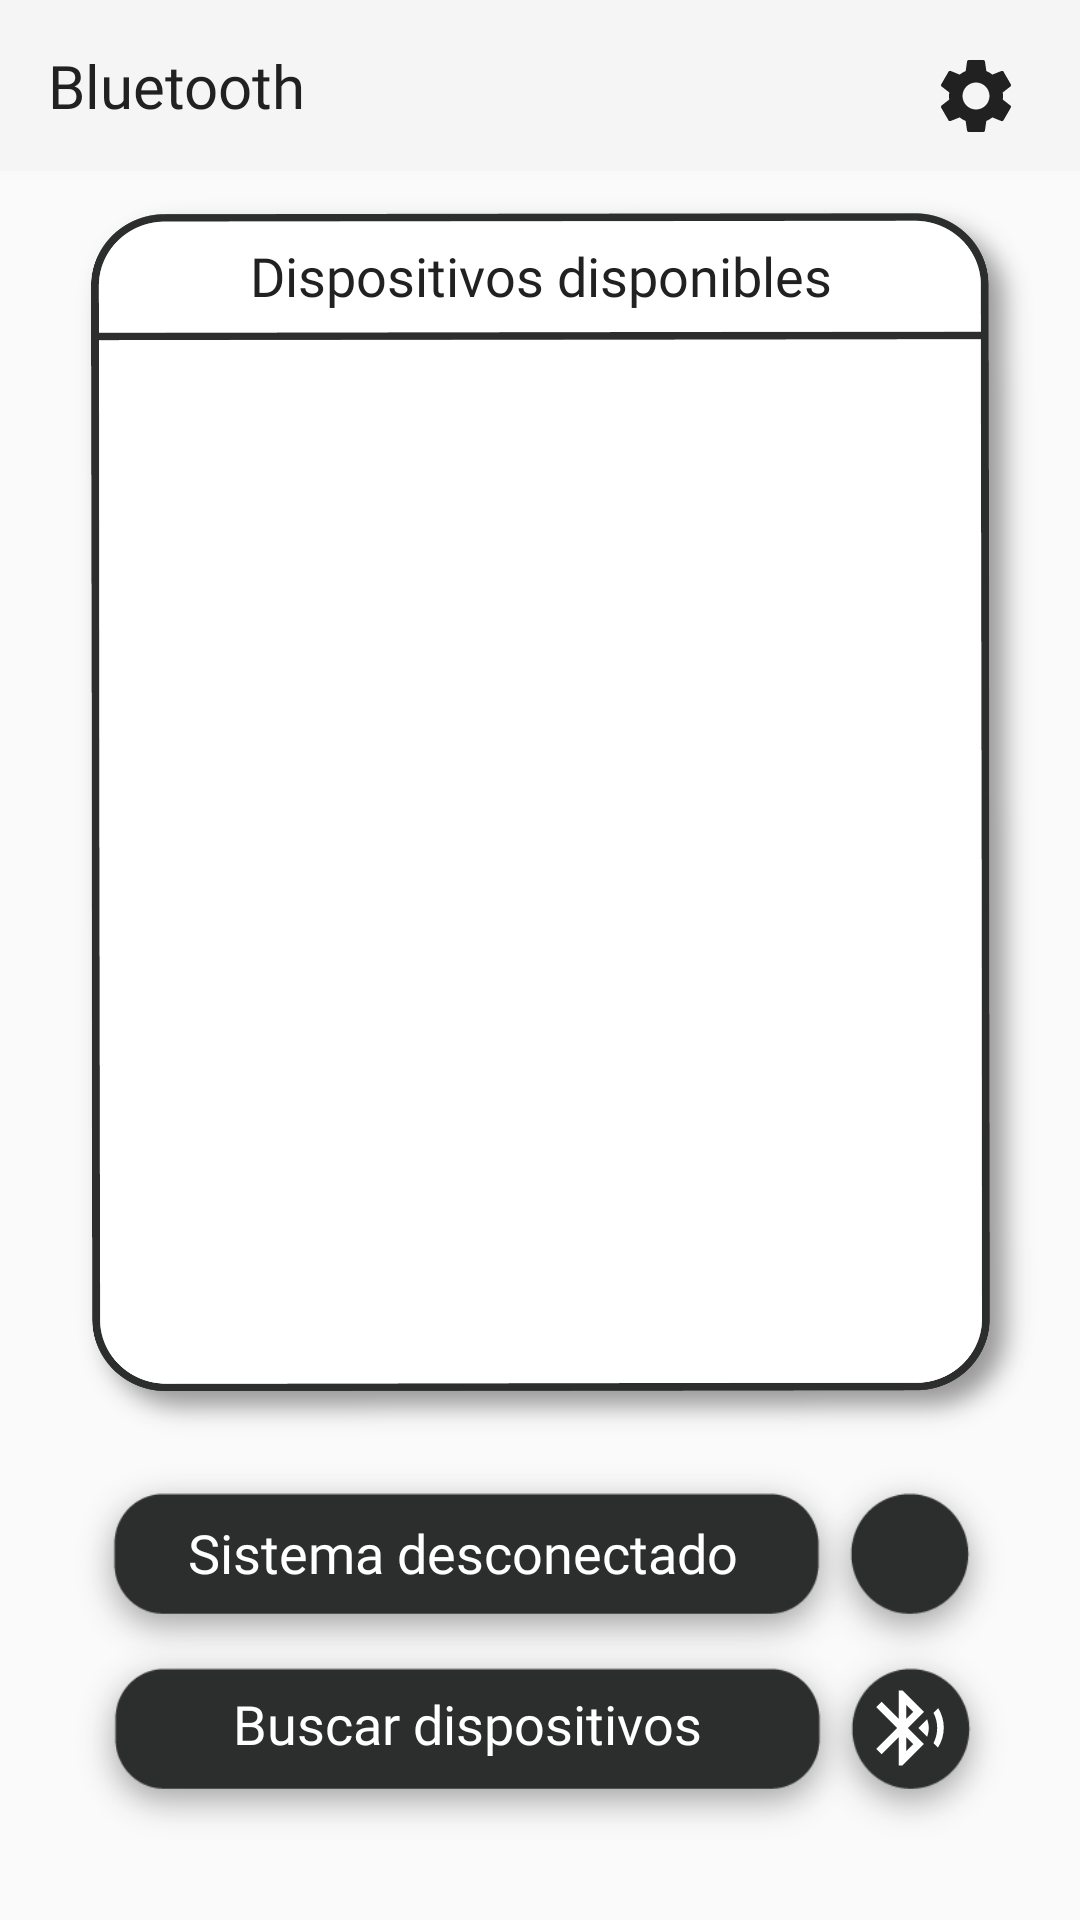

This screen was rendered from an Android layout file. Write that file and the resources it references.
<!-- AndroidManifest.xml: application theme AppTheme -->
<!-- res/layout/bluetooth_layout.xml -->
<?xml version="1.0" encoding="utf-8"?>
<androidx.constraintlayout.widget.ConstraintLayout xmlns:android="http://schemas.android.com/apk/res/android"
    xmlns:app="http://schemas.android.com/apk/res-auto"
    xmlns:tools="http://schemas.android.com/tools"
    android:layout_width="match_parent"
    android:layout_height="match_parent"
    android:clipToPadding="false">

    <androidx.appcompat.widget.Toolbar
        android:id="@+id/toolbar"
        android:layout_width="0dp"
        android:layout_height="57dp"
        android:background="@color/toolBarColor"
        android:minHeight="?attr/actionBarSize"
        android:outlineAmbientShadowColor="@android:color/background_light"
        android:outlineSpotShadowColor="@android:color/background_light"
        android:theme="?attr/actionBarTheme"
        app:layout_constraintEnd_toEndOf="parent"
        app:layout_constraintHorizontal_bias="0.0"
        app:layout_constraintStart_toStartOf="parent"
        app:layout_constraintTop_toTopOf="parent"
        app:subtitleTextColor="@android:color/background_light"
        app:title="@string/bluetooth_activity_title"
        app:titleTextAppearance="@style/toolBarTextAppearance"
        app:titleTextColor="@color/colorPrimary" />

    <ImageView
        android:id="@+id/imageView"
        android:layout_width="0dp"
        android:layout_height="418dp"
        android:layout_marginBottom="8dp"
        android:scaleType="fitXY"
        app:layout_constraintBottom_toBottomOf="@id/guideline4"
        app:layout_constraintEnd_toEndOf="@+id/guideline2"
        app:layout_constraintHorizontal_bias="0.0"
        app:layout_constraintStart_toStartOf="@+id/guideline"
        app:layout_constraintTop_toBottomOf="@+id/guideline3"
        app:layout_constraintVertical_bias="0.012"
        app:srcCompat="@drawable/bt_dialog" />


    <ImageView
        android:id="@+id/imgView_bluetoothConfig"
        android:layout_width="320dp"
        android:layout_height="78dp"
        android:layout_marginBottom="24dp"
        android:scaleType="fitXY"
        app:layout_constraintBottom_toBottomOf="parent"
        app:layout_constraintEnd_toEndOf="parent"
        app:layout_constraintStart_toStartOf="parent"
        app:layout_constraintTop_toBottomOf="@+id/imgView_bluetoothStatus"
        app:layout_constraintVertical_bias="0.88"
        app:srcCompat="@drawable/bt_button" />

    <ImageView
        android:id="@+id/imgView_bluetoothStatus"
        android:layout_width="320dp"
        android:layout_height="78dp"
        android:scaleType="fitXY"
        app:layout_constraintBottom_toBottomOf="parent"
        app:layout_constraintEnd_toEndOf="parent"
        app:layout_constraintHorizontal_bias="0.493"
        app:layout_constraintStart_toStartOf="parent"
        app:layout_constraintTop_toBottomOf="@+id/imageView"
        app:layout_constraintVertical_bias="0.01"
        app:srcCompat="@drawable/bt_button" />

    <TextView
        android:id="@+id/textView_btSearch"
        android:layout_width="215dp"
        android:layout_height="wrap_content"
        android:text="@string/bluetooth_search_message"
        android:textAlignment="center"
        android:maxLines="1"
        android:textAppearance="@style/btButtonTextAppearance"
        app:layout_constraintBottom_toBottomOf="@+id/imgView_bluetoothConfig"
        app:layout_constraintEnd_toEndOf="@+id/imgView_bluetoothConfig"
        app:layout_constraintHorizontal_bias="0.27"
        app:layout_constraintStart_toStartOf="@+id/imgView_bluetoothConfig"
        app:layout_constraintTop_toTopOf="@+id/imgView_bluetoothConfig"
        app:layout_constraintVertical_bias="0.4" />

    <TextView
        android:id="@+id/textView_btStatus"
        android:layout_width="215dp"
        android:layout_height="wrap_content"
        android:maxLines="1"
        android:textAlignment="center"
        android:text="@string/system_disconnected_message"
        android:textAppearance="@style/btButtonTextAppearance"
        android:textColor="@android:color/background_light"
        app:layout_constraintBottom_toBottomOf="@+id/imgView_bluetoothStatus"
        app:layout_constraintEnd_toEndOf="@+id/imgView_bluetoothStatus"
        app:layout_constraintHorizontal_bias="0.26"
        app:layout_constraintStart_toStartOf="@+id/imgView_bluetoothStatus"
        app:layout_constraintTop_toTopOf="@+id/imgView_bluetoothStatus"
        app:layout_constraintVertical_bias="0.422" />

    <TextView
        android:id="@+id/textView_btDialog"
        android:layout_width="wrap_content"
        android:layout_height="wrap_content"
        android:text="Dispositivos disponibles"
        android:textAppearance="@style/btDialogTextAppearance"
        app:layout_constraintBottom_toBottomOf="@+id/imageView"
        app:layout_constraintEnd_toEndOf="@+id/imageView"
        app:layout_constraintHorizontal_bias="0.5"
        app:layout_constraintStart_toStartOf="@+id/imageView"
        app:layout_constraintTop_toTopOf="@+id/imageView"
        app:layout_constraintVertical_bias="0.040" />

    <ImageButton
        android:id="@+id/imgBtn_btConfig"
        android:layout_width="30dp"
        android:layout_height="30dp"
        android:background="?attr/selectableItemBackground"
        android:onClick="configBtn_onClick"
        android:scaleType="fitXY"
        android:tint="@color/colorPrimary"
        app:layout_constraintBottom_toTopOf="@+id/imageView"
        app:layout_constraintEnd_toEndOf="@+id/toolbar"
        app:layout_constraintHorizontal_bias="0.94"
        app:layout_constraintStart_toStartOf="@+id/toolbar"
        app:layout_constraintTop_toTopOf="@+id/toolbar"
        app:layout_constraintVertical_bias="0.5"
        app:srcCompat="@drawable/ic_config_icon" />

    <ImageView
        android:id="@+id/imgView_btStatusIcon"
        android:layout_width="35dp"
        android:layout_height="35dp"
        android:layout_marginBottom="8dp"
        android:scaleType="fitXY"
        android:tint="@android:color/background_light"
        app:layout_constraintBottom_toBottomOf="@+id/imgView_bluetoothStatus"
        app:layout_constraintEnd_toEndOf="@+id/imgView_bluetoothStatus"
        app:layout_constraintHorizontal_bias="0.934"
        app:layout_constraintStart_toStartOf="@+id/imgView_bluetoothStatus"
        app:layout_constraintTop_toTopOf="@+id/imgView_bluetoothStatus"
        app:srcCompat="@drawable/ic_close_icon"

        />

    <androidx.recyclerview.widget.RecyclerView
        android:id="@+id/deviceListRecyclerView"
        android:layout_width="0dp"
        android:layout_height="0dp"
        android:clipToPadding="false"
        android:scrollbarStyle="outsideOverlay"
        app:layout_constraintBottom_toBottomOf="@+id/bluetoothList_BottomGuideLine"
        app:layout_constraintEnd_toEndOf="@+id/bluetoothList_EndGuideLine"
        app:layout_constraintStart_toStartOf="@+id/bluetoothList_StartGuideLine"
        app:layout_constraintTop_toTopOf="@+id/bluetoothList_TopGuideLine"
         />

    <ImageView
        android:id="@+id/imgView_btDiscovery"
        android:layout_width="30dp"
        android:layout_height="30dp"
        android:scaleType="fitXY"
        android:tint="@android:color/background_light"
        app:layout_constraintBottom_toBottomOf="@+id/imgView_bluetoothConfig"
        app:layout_constraintEnd_toEndOf="@+id/imgView_bluetoothConfig"
        app:layout_constraintHorizontal_bias="0.925"
        app:layout_constraintStart_toStartOf="@+id/imgView_bluetoothConfig"
        app:layout_constraintTop_toTopOf="@+id/imgView_bluetoothConfig"
        app:layout_constraintVertical_bias="0.42"
        app:srcCompat="@drawable/ic_bluetooth_searching" />

    <ProgressBar
        android:id="@+id/loading_progressBar"
        style="?android:attr/progressBarStyle"
        android:layout_width="26dp"
        android:layout_height="26dp"
        android:scaleType="fitXY"

        android:visibility="gone"
        app:layout_constraintBottom_toBottomOf="@+id/imgView_bluetoothStatus"

        app:layout_constraintEnd_toEndOf="@+id/imgView_bluetoothStatus"
        app:layout_constraintHorizontal_bias="0.919"
        app:layout_constraintStart_toStartOf="@+id/imgView_bluetoothStatus"
        app:layout_constraintTop_toTopOf="@+id/imgView_bluetoothStatus"
        app:layout_constraintVertical_bias="0.43" />

    <androidx.constraintlayout.widget.Guideline
        android:id="@+id/guideline"
        android:layout_width="wrap_content"
        android:layout_height="wrap_content"
        android:orientation="vertical"
        app:layout_constraintGuide_percent="0.02" />

    <androidx.constraintlayout.widget.Guideline
        android:id="@+id/bluetoothList_StartGuideLine"
        android:layout_width="wrap_content"
        android:layout_height="wrap_content"
        android:orientation="vertical"
        app:layout_constraintGuide_percent="0.12" />

    <androidx.constraintlayout.widget.Guideline
        android:id="@+id/bluetoothList_EndGuideLine"
        android:layout_width="wrap_content"
        android:layout_height="wrap_content"
        android:orientation="vertical"
        app:layout_constraintGuide_percent="0.88" />

    <androidx.constraintlayout.widget.Guideline
        android:id="@+id/guideline2"
        android:layout_width="wrap_content"
        android:layout_height="wrap_content"
        android:orientation="vertical"
        app:layout_constraintGuide_percent="0.98055553" />

    <androidx.constraintlayout.widget.Guideline
        android:id="@+id/guideline3"
        android:layout_width="wrap_content"
        android:layout_height="wrap_content"
        android:orientation="horizontal"
        app:layout_constraintGuide_percent="0.1" />

    <androidx.constraintlayout.widget.Guideline
        android:id="@+id/bluetoothList_TopGuideLine"
        android:layout_width="wrap_content"
        android:layout_height="wrap_content"
        android:orientation="horizontal"
        app:layout_constraintGuide_percent="0.17" />

    <androidx.constraintlayout.widget.Guideline
        android:id="@+id/bluetoothList_BottomGuideLine"
        android:layout_width="wrap_content"
        android:layout_height="wrap_content"
        android:orientation="horizontal"
        app:layout_constraintGuide_percent="0.688" />

    <androidx.constraintlayout.widget.Guideline
        android:id="@+id/guideline4"
        android:layout_width="wrap_content"
        android:layout_height="wrap_content"
        android:orientation="horizontal"
        app:layout_constraintGuide_percent="0.74" />


</androidx.constraintlayout.widget.ConstraintLayout>
<!-- resources referenced by this layout -->
<resources>
  <color name="colorPrimary">#212121</color>
  <color name="toolBarColor">#F5F5F5</color>
  <!-- drawable bt_button: png bitmap (drawable, 10880 bytes) -->
  <!-- drawable bt_dialog: png bitmap (drawable, 56374 bytes) -->
  <!-- drawable ic_bluetooth_searching (drawable) -->
  <vector xmlns:android="http://schemas.android.com/apk/res/android"
      android:width="24dp"
      android:height="24dp"
      android:viewportWidth="24"
      android:viewportHeight="24">
    <path
        android:fillColor="#FF000000"
        android:pathData="M14.24,12.01l2.32,2.32c0.28,-0.72 0.44,-1.51 0.44,-2.33 0,-0.82 -0.16,-1.59 -0.43,-2.31l-2.33,2.32zM19.53,6.71l-1.26,1.26c0.63,1.21 0.98,2.57 0.98,4.02s-0.36,2.82 -0.98,4.02l1.2,1.2c0.97,-1.54 1.54,-3.36 1.54,-5.31 -0.01,-1.89 -0.55,-3.67 -1.48,-5.19zM15.71,7.71L10,2L9,2v7.59L4.41,5 3,6.41 8.59,12 3,17.59 4.41,19 9,14.41L9,22h1l5.71,-5.71 -4.3,-4.29 4.3,-4.29zM11,5.83l1.88,1.88L11,9.59L11,5.83zM12.88,16.29L11,18.17v-3.76l1.88,1.88z"/>
  </vector>
  <!-- drawable ic_config_icon (drawable) -->
  <vector xmlns:android="http://schemas.android.com/apk/res/android"
      android:width="20dp"
      android:height="20dp"
      android:viewportWidth="20"
      android:viewportHeight="20">
    <path
        android:fillColor="#FF000000"
        android:pathData="M15.95,10.78c0.03,-0.25 0.05,-0.51 0.05,-0.78s-0.02,-0.53 -0.06,-0.78l1.69,-1.32c0.15,-0.12 0.19,-0.34 0.1,-0.51l-1.6,-2.77c-0.1,-0.18 -0.31,-0.24 -0.49,-0.18l-1.99,0.8c-0.42,-0.32 -0.86,-0.58 -1.35,-0.78L12,2.34c-0.03,-0.2 -0.2,-0.34 -0.4,-0.34H8.4c-0.2,0 -0.36,0.14 -0.39,0.34l-0.3,2.12c-0.49,0.2 -0.94,0.47 -1.35,0.78l-1.99,-0.8c-0.18,-0.07 -0.39,0 -0.49,0.18l-1.6,2.77c-0.1,0.18 -0.06,0.39 0.1,0.51l1.69,1.32c-0.04,0.25 -0.07,0.52 -0.07,0.78s0.02,0.53 0.06,0.78L2.37,12.1c-0.15,0.12 -0.19,0.34 -0.1,0.51l1.6,2.77c0.1,0.18 0.31,0.24 0.49,0.18l1.99,-0.8c0.42,0.32 0.86,0.58 1.35,0.78l0.3,2.12c0.04,0.2 0.2,0.34 0.4,0.34h3.2c0.2,0 0.37,-0.14 0.39,-0.34l0.3,-2.12c0.49,-0.2 0.94,-0.47 1.35,-0.78l1.99,0.8c0.18,0.07 0.39,0 0.49,-0.18l1.6,-2.77c0.1,-0.18 0.06,-0.39 -0.1,-0.51l-1.67,-1.32zM10,13c-1.65,0 -3,-1.35 -3,-3s1.35,-3 3,-3 3,1.35 3,3 -1.35,3 -3,3z"/>
  </vector>
  <string name="bluetooth_activity_title">Bluetooth</string>
  <string name="bluetooth_search_message">Buscar dispositivos</string>
  <string name="system_disconnected_message">Sistema desconectado</string>
  <style name="btButtonTextAppearance">
          <item name="android:textColor">@android:color/background_light</item>
          <item name="android:textSize">18sp</item>
          <item name="android:fontFamily">@font/roboto_bold</item>
      </style>
  <style name="btDialogTextAppearance">
          <item name="android:textColor">@color/colorPrimary</item>
          <item name="android:textSize">18sp</item>
          <item name="android:fontFamily">@font/roboto_bold</item>
      </style>
  <style name="toolBarTextAppearance">
          <item name="android:textColor">@color/colorPrimary</item>
          <item name="android:textSize">20sp</item>
          <item name="android:fontFamily">@font/roboto_bold</item>
      </style>
  <style name="AppTheme" parent="Theme.AppCompat.Light.NoActionBar">
          
          <item name="colorPrimary">@color/colorPrimary</item>
          <item name="colorPrimaryDark">@color/colorPrimaryDark</item>
          <item name="colorAccent">@color/colorAccent</item>
          <item name="android:navigationBarColor">@color/navigationBarColor</item>
          <item name="android:textColorSecondary">@android:color/white</item>
      </style>
  <color name="colorPrimaryDark">#212121</color>
  <color name="colorAccent">#212121</color>
  <color name="navigationBarColor">#212121</color>
</resources>
